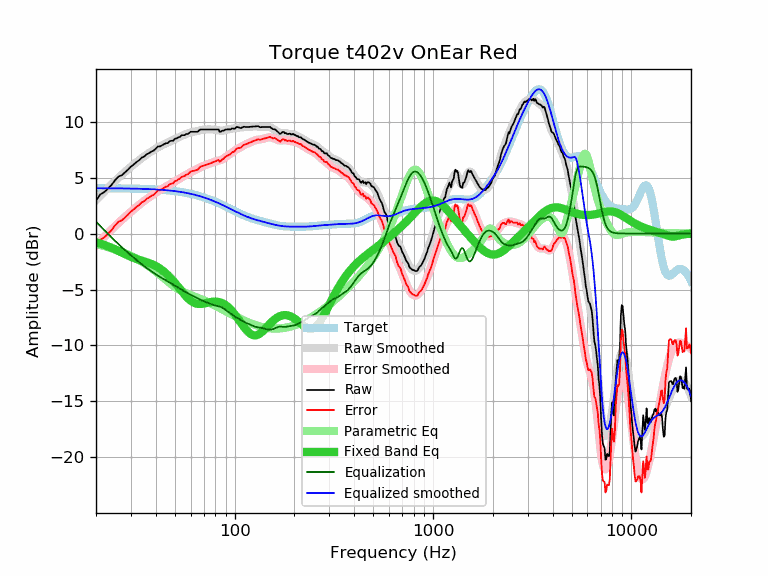

The data file committed next to this chart (first rows):
frequency, raw, error, smoothed, error_smoothed, equalization, parametric_eq, equalized_raw, equalized_smoothed, target
20, 2.95, -1.10, 2.99, -1.06, 1.06, -0.79, 4.01, 4.05, 4.05
21, 3.49, -0.56, 3.37, -0.67, 0.67, -0.90, 4.16, 4.05, 4.05
22, 3.70, -0.35, 3.74, -0.31, 0.31, -1.02, 4.01, 4.05, 4.04
23, 4.02, -0.02, 4.08, 0.04, -0.04, -1.15, 3.98, 4.04, 4.04
24, 4.36, 0.32, 4.41, 0.36, -0.36, -1.28, 3.99, 4.04, 4.04
25, 4.78, 0.74, 4.71, 0.67, -0.67, -1.42, 4.11, 4.04, 4.04
26, 5.10, 1.06, 4.99, 0.96, -0.96, -1.56, 4.14, 4.03, 4.03
27, 5.21, 1.18, 5.26, 1.23, -1.23, -1.70, 3.98, 4.03, 4.03
28, 5.47, 1.44, 5.51, 1.48, -1.48, -1.84, 3.99, 4.03, 4.03
29, 5.71, 1.69, 5.74, 1.72, -1.72, -1.96, 3.99, 4.02, 4.02
30, 5.98, 1.96, 5.97, 1.95, -1.95, -2.08, 4.03, 4.02, 4.02
31, 6.17, 2.16, 6.18, 2.16, -2.16, -2.18, 4.00, 4.01, 4.01
32, 6.39, 2.38, 6.37, 2.37, -2.37, -2.27, 4.02, 4.01, 4.01
33, 6.55, 2.55, 6.56, 2.56, -2.56, -2.35, 3.99, 4.00, 4.00
34, 6.78, 2.79, 6.73, 2.74, -2.74, -2.42, 4.04, 3.99, 3.99
35, 6.88, 2.89, 6.90, 2.91, -2.91, -2.49, 3.97, 3.99, 3.99
36, 7.08, 3.10, 7.05, 3.07, -3.07, -2.56, 4.00, 3.98, 3.98
37, 7.18, 3.21, 7.20, 3.23, -3.23, -2.63, 3.95, 3.97, 3.97
38, 7.32, 3.36, 7.33, 3.37, -3.37, -2.71, 3.95, 3.96, 3.96
39, 7.40, 3.45, 7.46, 3.51, -3.51, -2.80, 3.89, 3.95, 3.95
40, 7.58, 3.64, 7.58, 3.64, -3.64, -2.90, 3.94, 3.94, 3.94
41, 7.78, 3.85, 7.69, 3.76, -3.76, -3.01, 4.02, 3.93, 3.93
42, 7.78, 3.86, 7.79, 3.87, -3.87, -3.13, 3.90, 3.91, 3.91
43, 7.88, 3.98, 7.88, 3.98, -3.98, -3.26, 3.90, 3.90, 3.90
44, 7.98, 4.09, 7.97, 4.08, -4.08, -3.40, 3.90, 3.89, 3.89
45, 8.06, 4.18, 8.05, 4.18, -4.18, -3.55, 3.88, 3.87, 3.87
46, 8.08, 4.22, 8.13, 4.27, -4.27, -3.70, 3.81, 3.86, 3.86
47, 8.24, 4.40, 8.21, 4.37, -4.37, -3.87, 3.87, 3.84, 3.84
48, 8.29, 4.46, 8.28, 4.46, -4.46, -4.05, 3.83, 3.82, 3.82
49, 8.29, 4.48, 8.36, 4.55, -4.55, -4.22, 3.74, 3.81, 3.81
50, 8.48, 4.69, 8.43, 4.65, -4.65, -4.41, 3.83, 3.79, 3.79
51, 8.49, 4.72, 8.51, 4.74, -4.74, -4.59, 3.75, 3.77, 3.77
52, 8.59, 4.84, 8.58, 4.83, -4.83, -4.78, 3.76, 3.75, 3.75
53, 8.64, 4.91, 8.65, 4.92, -4.92, -4.96, 3.71, 3.73, 3.73
54, 8.77, 5.06, 8.71, 5.01, -5.01, -5.14, 3.76, 3.70, 3.70
55, 8.79, 5.11, 8.78, 5.10, -5.10, -5.31, 3.69, 3.68, 3.68
56, 8.79, 5.13, 8.83, 5.18, -5.18, -5.48, 3.61, 3.66, 3.66
57, 8.89, 5.26, 8.89, 5.26, -5.26, -5.63, 3.63, 3.63, 3.63
58, 8.89, 5.28, 8.94, 5.33, -5.33, -5.77, 3.56, 3.60, 3.60
59, 8.99, 5.41, 8.98, 5.40, -5.40, -5.89, 3.59, 3.58, 3.58
60, 9.09, 5.54, 9.02, 5.47, -5.47, -6.00, 3.62, 3.55, 3.55
61, 9.09, 5.57, 9.05, 5.53, -5.53, -6.08, 3.56, 3.52, 3.52
62, 9.09, 5.60, 9.08, 5.59, -5.59, -6.16, 3.50, 3.49, 3.49
63, 9.09, 5.63, 9.11, 5.65, -5.65, -6.21, 3.44, 3.46, 3.46
64, 9.09, 5.66, 9.14, 5.71, -5.71, -6.25, 3.38, 3.43, 3.43
65, 9.09, 5.69, 9.17, 5.77, -5.77, -6.28, 3.32, 3.40, 3.40
66, 9.19, 5.83, 9.20, 5.83, -5.83, -6.29, 3.35, 3.36, 3.36
67, 9.29, 5.96, 9.22, 5.90, -5.90, -6.29, 3.39, 3.33, 3.33
68, 9.29, 5.99, 9.25, 5.96, -5.96, -6.28, 3.33, 3.29, 3.29
69, 9.29, 6.03, 9.27, 6.01, -6.01, -6.27, 3.28, 3.26, 3.26
70, 9.29, 6.07, 9.28, 6.06, -6.06, -6.25, 3.23, 3.22, 3.22
71, 9.29, 6.10, 9.29, 6.11, -6.11, -6.23, 3.18, 3.19, 3.19
72, 9.29, 6.14, 9.30, 6.15, -6.15, -6.20, 3.14, 3.15, 3.15
73, 9.29, 6.18, 9.30, 6.19, -6.19, -6.18, 3.10, 3.11, 3.11
74, 9.29, 6.22, 9.30, 6.22, -6.22, -6.15, 3.06, 3.07, 3.07
75, 9.29, 6.25, 9.30, 6.26, -6.26, -6.13, 3.02, 3.03, 3.03
76, 9.29, 6.29, 9.30, 6.30, -6.30, -6.11, 2.99, 2.99, 2.99
77, 9.29, 6.33, 9.30, 6.34, -6.34, -6.10, 2.95, 2.96, 2.96
78, 9.29, 6.37, 9.29, 6.38, -6.38, -6.09, 2.91, 2.92, 2.92
79, 9.29, 6.41, 9.28, 6.41, -6.41, -6.08, 2.88, 2.87, 2.87
... 553 more rows
